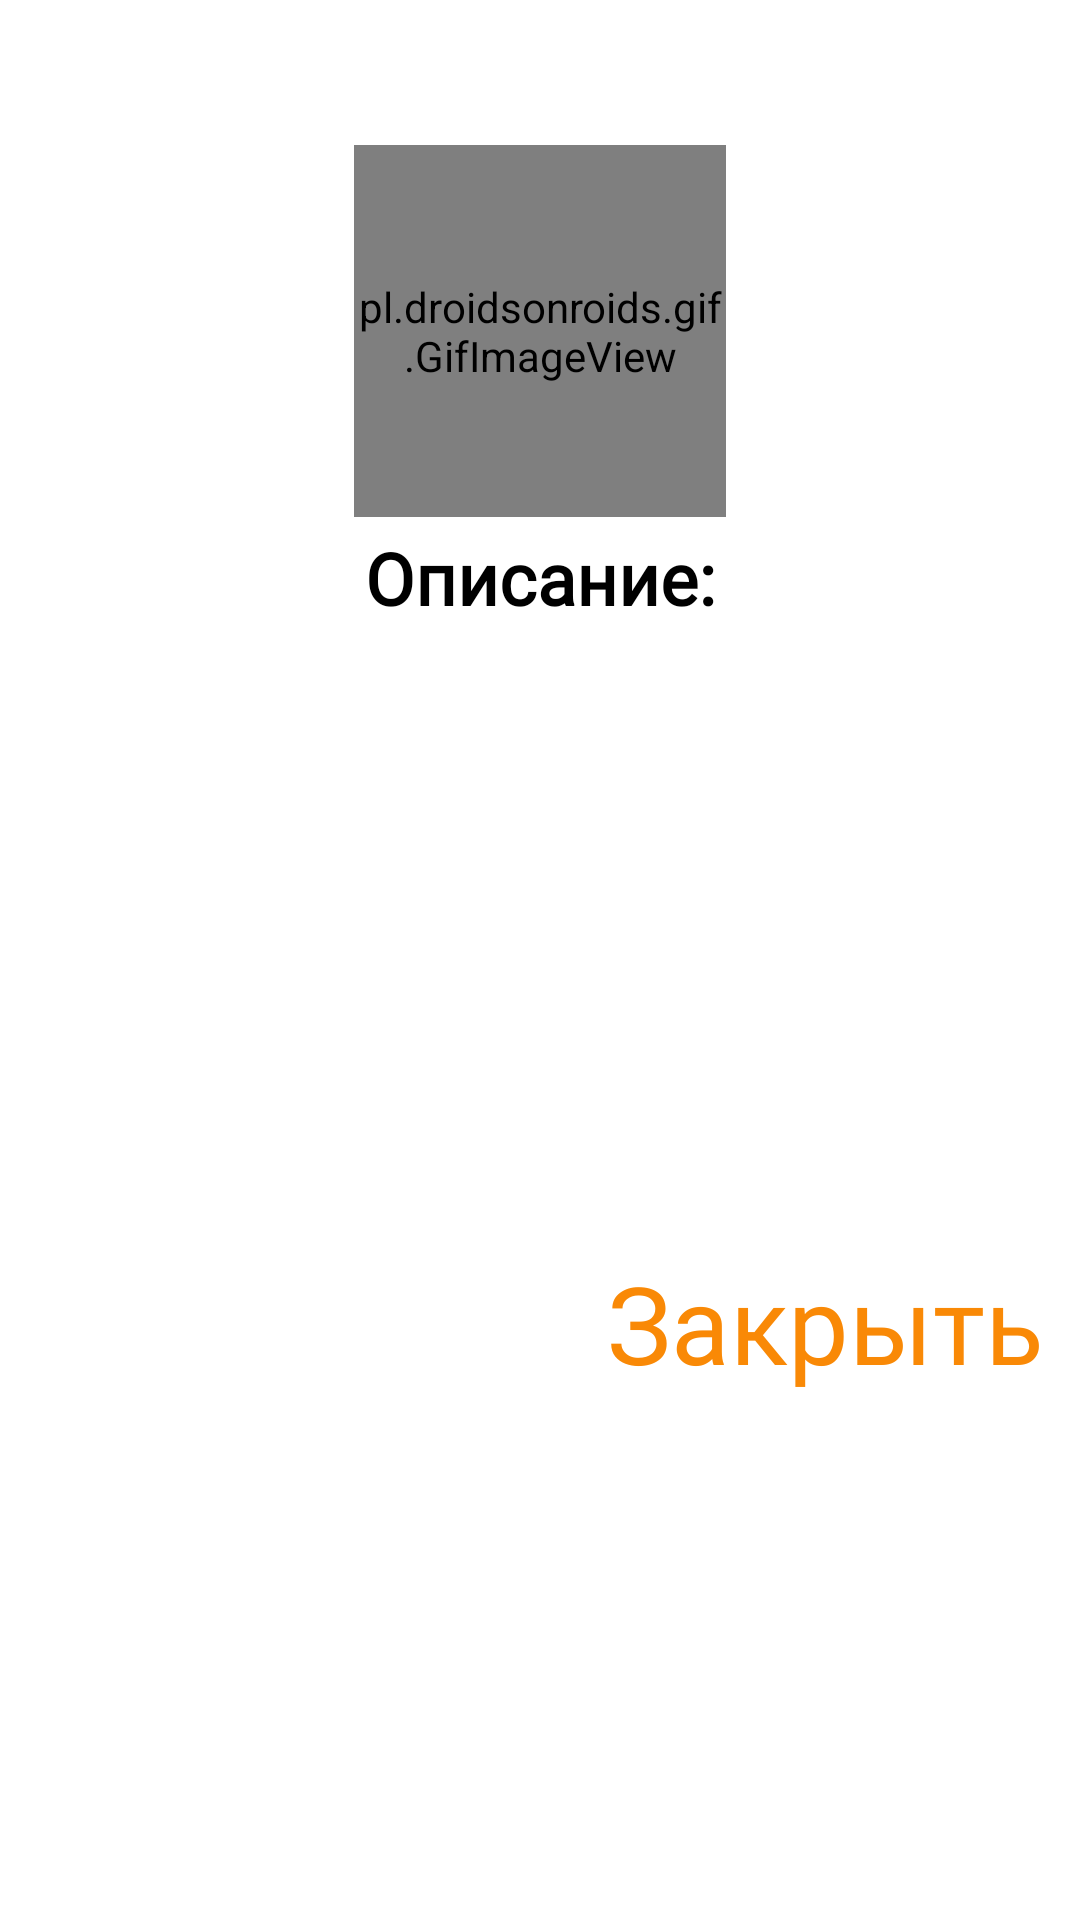

Layout XML and referenced resources for this Android screen:
<!-- AndroidManifest.xml: application theme Theme.Workout_At_home -->
<!-- res/layout/fragment_exercise_info.xml -->
<?xml version="1.0" encoding="utf-8"?>
<androidx.constraintlayout.widget.ConstraintLayout xmlns:android="http://schemas.android.com/apk/res/android"
    xmlns:app="http://schemas.android.com/apk/res-auto"
    android:layout_width="match_parent"
    android:layout_height="match_parent">

    <TextView
        android:id="@+id/tv_exercise_name"
        android:layout_width="wrap_content"
        android:layout_height="wrap_content"
        android:layout_marginTop="8dp"
        android:fontFamily="@font/teko"
        android:textColor="@color/black"
        android:textSize="24sp"
        android:textStyle="bold"
        app:layout_constraintEnd_toEndOf="parent"
        app:layout_constraintStart_toStartOf="parent"
        app:layout_constraintTop_toTopOf="parent" />

    <pl.droidsonroids.gif.GifImageView
        android:id="@+id/iv_exercise"
        android:layout_width="124dp"
        android:layout_height="124dp"
        android:layout_marginTop="8dp"
        android:background="@drawable/test"
        app:layout_constraintEnd_toEndOf="parent"
        app:layout_constraintStart_toStartOf="parent"
        app:layout_constraintTop_toBottomOf="@id/tv_exercise_name"
        />

    <TextView
        android:id="@+id/tv_desc"
        android:layout_width="wrap_content"
        android:layout_height="wrap_content"
        android:layout_marginTop="4dp"
        android:fontFamily="@font/teko"
        android:text="@string/description"
        android:textColor="@color/black"
        android:textSize="24sp"
        android:textStyle="bold"
        app:layout_constraintEnd_toEndOf="parent"
        app:layout_constraintStart_toStartOf="parent"
        app:layout_constraintTop_toBottomOf="@id/iv_exercise" />
    <ScrollView
        android:id="@+id/scrollView"
        android:layout_width="400dp"
        android:layout_height="200dp"
        android:paddingStart="24dp"
        android:paddingEnd="24dp"
        app:layout_constraintTop_toBottomOf="@id/tv_desc"
        app:layout_constraintStart_toStartOf="parent"
        app:layout_constraintEnd_toEndOf="parent">
        <FrameLayout
            android:layout_width="match_parent"
            android:layout_height="wrap_content">
            <TextView
                android:id="@+id/tv_description"
                android:layout_width="wrap_content"
                android:layout_height="wrap_content"
                android:layout_marginStart="12dp"
                android:layout_marginTop="4dp"
                android:fontFamily="@font/teko"
                android:textColor="@color/black"
                android:textSize="20sp"
                app:layout_constraintStart_toStartOf="parent"
                app:layout_constraintTop_toBottomOf="@id/tv_desc" />
        </FrameLayout>
    </ScrollView>

    <TextView
        android:id="@+id/button_close"
        android:layout_width="wrap_content"
        android:layout_height="wrap_content"
        android:layout_marginEnd="12dp"
        android:layout_marginTop="8dp"
        android:layout_marginBottom="12dp"
        android:fontFamily="@font/teko"
        android:text="@string/close"
        android:textColor="@color/main_text_color"
        android:textSize="36sp"
        android:paddingBottom="8dp"
        app:layout_constraintTop_toBottomOf="@id/scrollView"
        app:layout_constraintEnd_toEndOf="parent"/>
</androidx.constraintlayout.widget.ConstraintLayout>
<!-- resources referenced by this layout -->
<resources>
  <color name="black">#FF000000</color>
  <color name="main_text_color">#F98906</color>
  <!-- drawable test: gif bitmap (drawable, 259407 bytes) -->
  <string name="close">Закрыть</string>
  <string name="description">Описание:</string>
  <style name="Theme.Workout_At_home" parent="Theme.MaterialComponents.Light.NoActionBar">
          
          <item name="colorPrimary">@color/main_text_color</item>
          <item name="colorPrimaryVariant">@color/gray</item>
          <item name="colorOnPrimary">@color/white</item>
          
          <item name="colorSecondary">@color/teal_200</item>
          <item name="colorSecondaryVariant">@color/teal_700</item>
          <item name="colorOnSecondary">@color/black</item>
          
          <item name="android:statusBarColor" tools:targetApi="l">?attr/colorPrimaryVariant</item>
          
          <item name="android:actionMenuTextColor">@color/main_text_color</item>
      </style>
  <color name="gray">#686868</color>
  <color name="white">#FFFFFFFF</color>
  <color name="teal_200">#FF03DAC5</color>
  <color name="teal_700">#FF018786</color>
</resources>
